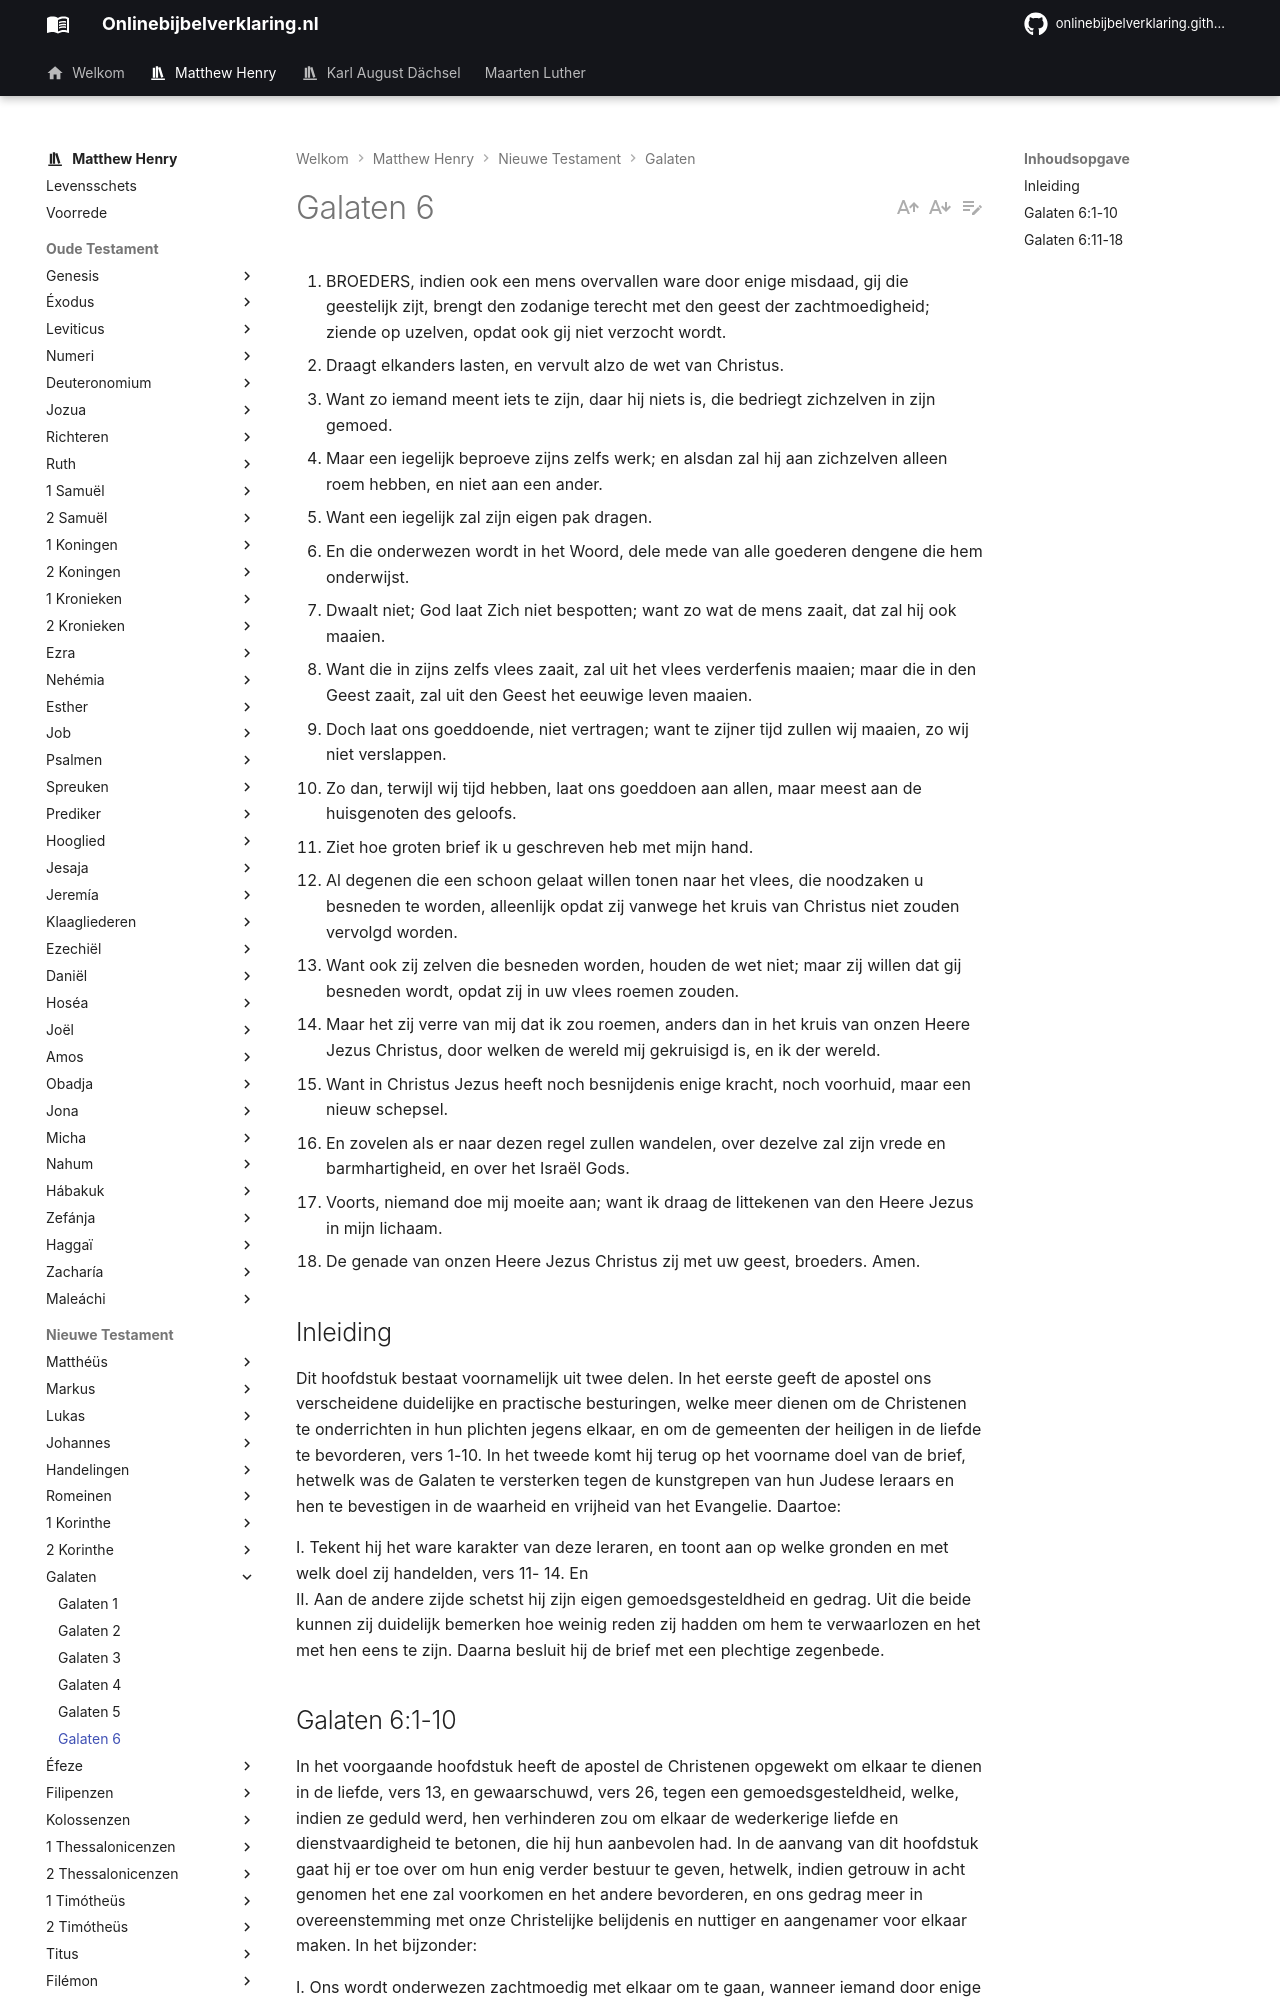

repository: onlinebijbelverklaring/onlinebijbelverklaring.github.io · page: matthewhenry/Galaten/Galaten6/index.html · generator: mkdocs

1. BROEDERS, indien ook een mens overvallen ware door enige misdaad, gij die geestelijk zijt, brengt den zodanige terecht met den geest der zachtmoedigheid; ziende op uzelven, opdat ook gij niet verzocht wordt.
2. Draagt elkanders lasten, en vervult alzo de wet van Christus.
3. Want zo iemand meent iets te zijn, daar hij niets is, die bedriegt zichzelven in zijn gemoed.
4. Maar een iegelijk beproeve zijns zelfs werk; en alsdan zal hij aan zichzelven alleen roem hebben, en niet aan een ander.
5. Want een iegelijk zal zijn eigen pak dragen.
6. En die onderwezen wordt in het Woord, dele mede van alle goederen dengene die hem onderwijst.
7. Dwaalt niet; God laat Zich niet bespotten; want zo wat de mens zaait, dat zal hij ook maaien.
8. Want die in zijns zelfs vlees zaait, zal uit het vlees verderfenis maaien; maar die in den Geest zaait, zal uit den Geest het eeuwige leven maaien.
9. Doch laat ons goeddoende, niet vertragen; want te zijner tijd zullen wij maaien, zo wij niet verslappen.
10. Zo dan, terwijl wij tijd hebben, laat ons goeddoen aan allen, maar meest aan de huisgenoten des geloofs.
11. Ziet hoe groten brief ik u geschreven heb met mijn hand.
12. Al degenen die een schoon gelaat willen tonen naar het vlees, die noodzaken u besneden te worden, alleenlijk opdat zij vanwege het kruis van Christus niet zouden vervolgd worden.
13. Want ook zij zelven die besneden worden, houden de wet niet; maar zij willen dat gij besneden wordt, opdat zij in uw vlees roemen zouden.
14. Maar het zij verre van mij dat ik zou roemen, anders dan in het kruis van onzen Heere Jezus Christus, door welken de wereld mij gekruisigd is, en ik der wereld.
15. Want in Christus Jezus heeft noch besnijdenis enige kracht, noch voorhuid, maar een nieuw schepsel.
16. En zovelen als er naar dezen regel zullen wandelen, over dezelve zal zijn vrede en barmhartigheid, en over het Israël Gods.
17. Voorts, niemand doe mij moeite aan; want ik draag de littekenen van den Heere Jezus in mijn lichaam.
18. De genade van onzen Heere Jezus Christus zij met uw geest, broeders. Amen.

## Inleiding

Dit hoofdstuk bestaat voornamelijk uit twee delen. In het eerste geeft de apostel ons verscheidene duidelijke en practische besturingen, welke meer dienen om de Christenen te onderrichten in hun plichten jegens elkaar, en om de gemeenten der heiligen in de liefde te bevorderen, vers 1-10. 
In het tweede komt hij terug op het voorname doel van de brief, hetwelk was de Galaten te versterken tegen de kunstgrepen van hun Judese leraars en hen te bevestigen in de waarheid en vrijheid van het Evangelie. Daartoe:  

I. Tekent hij het ware karakter van deze leraren, en toont aan op welke gronden en met welk doel zij handelden, vers 11- 14. En  
II. Aan de andere zijde schetst hij zijn eigen gemoedsgesteldheid en gedrag. Uit die beide kunnen zij duidelijk bemerken hoe weinig reden zij hadden om hem te verwaarlozen en het met hen eens te zijn. Daarna besluit hij de brief met een plechtige zegenbede.
